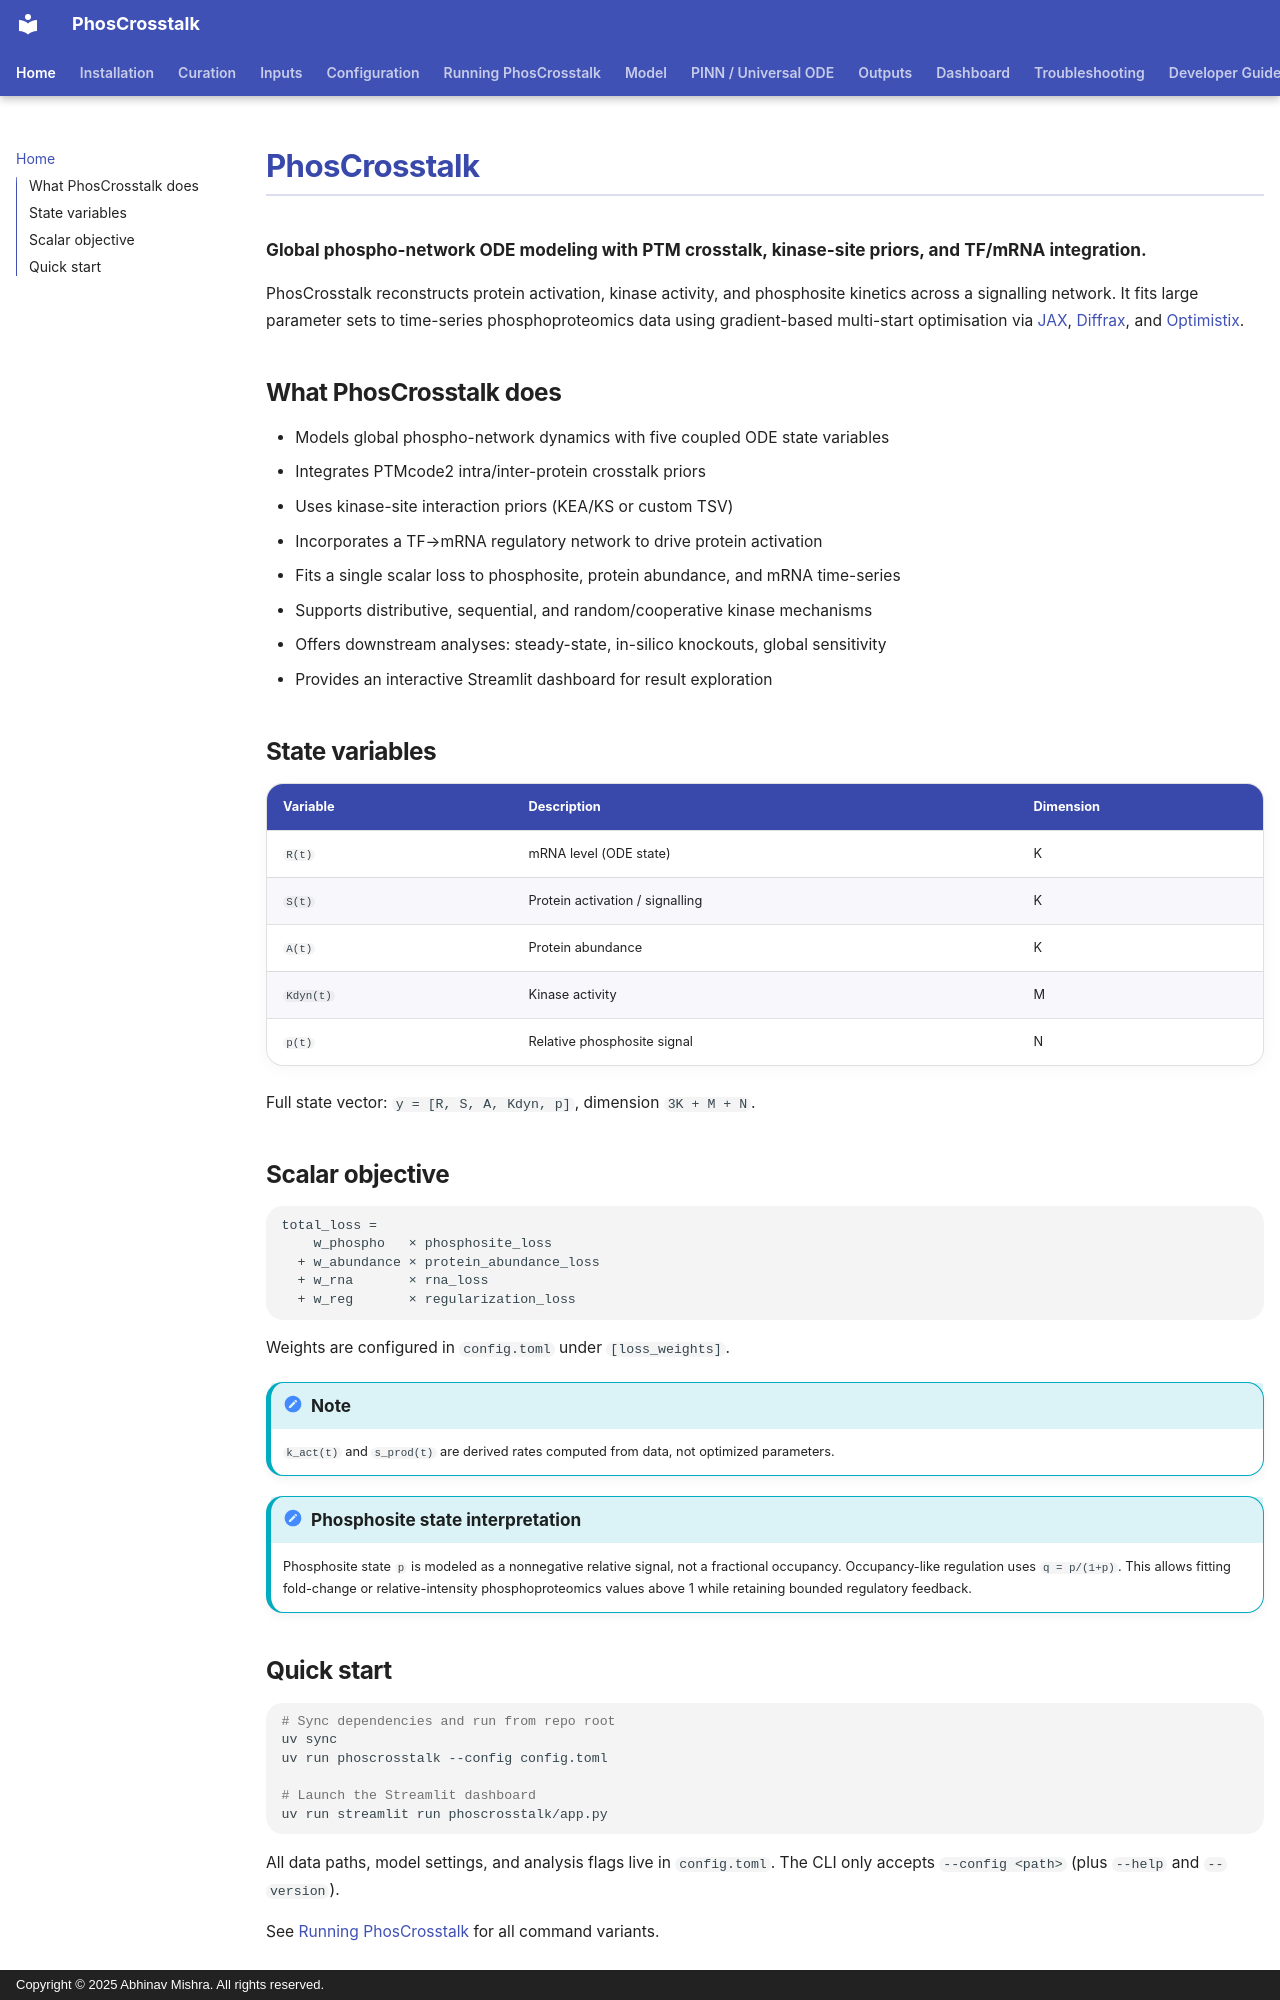

repository: bibymaths/phoscrosstalk · page: index.html · generator: mkdocs · copyright: Copyright © 2025 Abhinav Mishra. All rights reserved.

# PhosCrosstalk

**Global phospho-network ODE modeling with PTM crosstalk, kinase-site priors, and TF/mRNA integration.**

PhosCrosstalk reconstructs protein activation, kinase activity, and phosphosite kinetics
across a signalling network. It fits large parameter sets to time-series phosphoproteomics
data using gradient-based multi-start optimisation via [JAX](https://github.com/google/jax),
[Diffrax](https://github.com/patrick-kidger/diffrax), and
[Optimistix](https://github.com/patrick-kidger/optimistix).

## What PhosCrosstalk does

- Models global phospho-network dynamics with five coupled ODE state variables
- Integrates PTMcode2 intra/inter-protein crosstalk priors
- Uses kinase-site interaction priors (KEA/KS or custom TSV)
- Incorporates a TF→mRNA regulatory network to drive protein activation
- Fits a single scalar loss to phosphosite, protein abundance, and mRNA time-series
- Supports distributive, sequential, and random/cooperative kinase mechanisms
- Offers downstream analyses: steady-state, in-silico knockouts, global sensitivity
- Provides an interactive Streamlit dashboard for result exploration

## State variables

| Variable   | Description                        | Dimension |
|------------|------------------------------------|-----------|
| `R(t)`     | mRNA level (ODE state)             | K         |
| `S(t)`     | Protein activation / signalling    | K         |
| `A(t)`     | Protein abundance                  | K         |
| `Kdyn(t)`  | Kinase activity                    | M         |
| `p(t)`     | Relative phosphosite signal        | N         |

Full state vector: `y = [R, S, A, Kdyn, p]`, dimension `3K + M + N`.

## Scalar objective

```
total_loss =
    w_phospho   × phosphosite_loss
  + w_abundance × protein_abundance_loss
  + w_rna       × rna_loss
  + w_reg       × regularization_loss
```

Weights are configured in `config.toml` under `[loss_weights]`.

!!! note "Note"
    `k_act(t)` and `s_prod(t)` are derived rates computed from data, not optimized parameters.

!!! note "Phosphosite state interpretation"
    Phosphosite state `p` is modeled as a nonnegative relative signal, not a
    fractional occupancy.  Occupancy-like regulation uses `q = p/(1+p)`.  This
    allows fitting fold-change or relative-intensity phosphoproteomics values
    above 1 while retaining bounded regulatory feedback.
